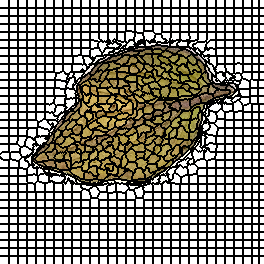

Values plotted in this chart, from the file beside it:
0, 0, 0, 0, 0, 0, 0, 0, 0, 1, 1, 1, 1, 1, 1, 1, 1, 1, 2, 2, 2, 2, 2, 2
0, 0, 0, 0, 0, 0, 0, 0, 0, 1, 1, 1, 1, 1, 1, 1, 1, 1, 2, 2, 2, 2, 2, 2
0, 0, 0, 0, 0, 0, 0, 0, 0, 1, 1, 1, 1, 1, 1, 1, 1, 1, 2, 2, 2, 2, 2, 2
0, 0, 0, 0, 0, 0, 0, 0, 0, 1, 1, 1, 1, 1, 1, 1, 1, 1, 2, 2, 2, 2, 2, 2
0, 0, 0, 0, 0, 0, 0, 0, 0, 1, 1, 1, 1, 1, 1, 1, 1, 1, 2, 2, 2, 2, 2, 2
0, 0, 0, 0, 0, 0, 0, 0, 0, 1, 1, 1, 1, 1, 1, 1, 1, 1, 2, 2, 2, 2, 2, 2
0, 0, 0, 0, 0, 0, 0, 0, 0, 1, 1, 1, 1, 1, 1, 1, 1, 1, 2, 2, 2, 2, 2, 2
0, 0, 0, 0, 0, 0, 0, 0, 0, 1, 1, 1, 1, 1, 1, 1, 1, 1, 2, 2, 2, 2, 2, 2
30, 30, 30, 30, 30, 30, 30, 30, 30, 31, 31, 31, 31, 31, 31, 31, 31, 31, 32, 32, 32, 32, 32, 32
30, 30, 30, 30, 30, 30, 30, 30, 30, 31, 31, 31, 31, 31, 31, 31, 31, 31, 32, 32, 32, 32, 32, 32
30, 30, 30, 30, 30, 30, 30, 30, 30, 31, 31, 31, 31, 31, 31, 31, 31, 31, 32, 32, 32, 32, 32, 32
30, 30, 30, 30, 30, 30, 30, 30, 30, 31, 31, 31, 31, 31, 31, 31, 31, 31, 32, 32, 32, 32, 32, 32
30, 30, 30, 30, 30, 30, 30, 30, 30, 31, 31, 31, 31, 31, 31, 31, 31, 31, 32, 32, 32, 32, 32, 32
30, 30, 30, 30, 30, 30, 30, 30, 30, 31, 31, 31, 31, 31, 31, 31, 31, 31, 32, 32, 32, 32, 32, 32
30, 30, 30, 30, 30, 30, 30, 30, 30, 31, 31, 31, 31, 31, 31, 31, 31, 31, 32, 32, 32, 32, 32, 32
30, 30, 30, 30, 30, 30, 30, 30, 30, 31, 31, 31, 31, 31, 31, 31, 31, 31, 32, 32, 32, 32, 32, 32
60, 60, 60, 60, 60, 60, 60, 60, 60, 61, 61, 61, 61, 61, 61, 61, 61, 61, 62, 62, 62, 62, 62, 62
60, 60, 60, 60, 60, 60, 60, 60, 60, 61, 61, 61, 61, 61, 61, 61, 61, 61, 62, 62, 62, 62, 62, 62
60, 60, 60, 60, 60, 60, 60, 60, 60, 61, 61, 61, 61, 61, 61, 61, 61, 61, 62, 62, 62, 62, 62, 62
60, 60, 60, 60, 60, 60, 60, 60, 60, 61, 61, 61, 61, 61, 61, 61, 61, 61, 62, 62, 62, 62, 62, 62
60, 60, 60, 60, 60, 60, 60, 60, 60, 61, 61, 61, 61, 61, 61, 61, 61, 61, 62, 62, 62, 62, 62, 62
60, 60, 60, 60, 60, 60, 60, 60, 60, 61, 61, 61, 61, 61, 61, 61, 61, 61, 62, 62, 62, 62, 62, 62
60, 60, 60, 60, 60, 60, 60, 60, 60, 61, 61, 61, 61, 61, 61, 61, 61, 61, 62, 62, 62, 62, 62, 62
60, 60, 60, 60, 60, 60, 60, 60, 60, 61, 61, 61, 61, 61, 61, 61, 61, 61, 62, 62, 62, 62, 62, 62
90, 90, 90, 90, 90, 90, 90, 90, 90, 91, 91, 91, 91, 91, 91, 91, 91, 91, 92, 92, 92, 92, 92, 92
90, 90, 90, 90, 90, 90, 90, 90, 90, 91, 91, 91, 91, 91, 91, 91, 91, 91, 92, 92, 92, 92, 92, 92
90, 90, 90, 90, 90, 90, 90, 90, 90, 91, 91, 91, 91, 91, 91, 91, 91, 91, 92, 92, 92, 92, 92, 92
90, 90, 90, 90, 90, 90, 90, 90, 90, 91, 91, 91, 91, 91, 91, 91, 91, 91, 92, 92, 92, 92, 92, 92
90, 90, 90, 90, 90, 90, 90, 90, 90, 91, 91, 91, 91, 91, 91, 91, 91, 91, 92, 92, 92, 92, 92, 92
90, 90, 90, 90, 90, 90, 90, 90, 90, 91, 91, 91, 91, 91, 91, 91, 91, 91, 92, 92, 92, 92, 92, 92
90, 90, 90, 90, 90, 90, 90, 90, 90, 91, 91, 91, 91, 91, 91, 91, 91, 91, 92, 92, 92, 92, 92, 92
90, 90, 90, 90, 90, 90, 90, 90, 90, 91, 91, 91, 91, 91, 91, 91, 91, 91, 92, 92, 92, 92, 92, 92
122, 122, 122, 122, 122, 122, 122, 122, 122, 123, 123, 123, 123, 123, 123, 123, 123, 123, 124, 124, 124, 124, 124, 124
122, 122, 122, 122, 122, 122, 122, 122, 122, 123, 123, 123, 123, 123, 123, 123, 123, 123, 124, 124, 124, 124, 124, 124
122, 122, 122, 122, 122, 122, 122, 122, 122, 123, 123, 123, 123, 123, 123, 123, 123, 123, 124, 124, 124, 124, 124, 124
122, 122, 122, 122, 122, 122, 122, 122, 122, 123, 123, 123, 123, 123, 123, 123, 123, 123, 124, 124, 124, 124, 124, 124
122, 122, 122, 122, 122, 122, 122, 122, 122, 123, 123, 123, 123, 123, 123, 123, 123, 123, 124, 124, 124, 124, 124, 124
122, 122, 122, 122, 122, 122, 122, 122, 122, 123, 123, 123, 123, 123, 123, 123, 123, 123, 124, 124, 124, 124, 124, 124
122, 122, 122, 122, 122, 122, 122, 122, 122, 123, 123, 123, 123, 123, 123, 123, 123, 123, 124, 124, 124, 124, 124, 124
122, 122, 122, 122, 122, 122, 122, 122, 122, 123, 123, 123, 123, 123, 123, 123, 123, 123, 124, 124, 124, 124, 124, 124
151, 151, 151, 151, 151, 151, 151, 151, 151, 152, 152, 152, 152, 152, 152, 152, 152, 152, 153, 153, 153, 153, 153, 153
151, 151, 151, 151, 151, 151, 151, 151, 151, 152, 152, 152, 152, 152, 152, 152, 152, 152, 153, 153, 153, 153, 153, 153
151, 151, 151, 151, 151, 151, 151, 151, 151, 152, 152, 152, 152, 152, 152, 152, 152, 152, 153, 153, 153, 153, 153, 153
151, 151, 151, 151, 151, 151, 151, 151, 151, 152, 152, 152, 152, 152, 152, 152, 152, 152, 153, 153, 153, 153, 153, 153
151, 151, 151, 151, 151, 151, 151, 151, 151, 152, 152, 152, 152, 152, 152, 152, 152, 152, 153, 153, 153, 153, 153, 153
151, 151, 151, 151, 151, 151, 151, 151, 151, 152, 152, 152, 152, 152, 152, 152, 152, 152, 153, 153, 153, 153, 153, 153
151, 151, 151, 151, 151, 151, 151, 151, 151, 152, 152, 152, 152, 152, 152, 152, 152, 152, 153, 153, 153, 153, 153, 153
151, 151, 151, 151, 151, 151, 151, 151, 151, 152, 152, 152, 152, 152, 152, 152, 152, 152, 153, 153, 153, 153, 153, 153
188, 188, 188, 188, 188, 188, 188, 188, 188, 189, 189, 189, 189, 189, 189, 189, 189, 189, 190, 190, 190, 190, 190, 190
188, 188, 188, 188, 188, 188, 188, 188, 188, 189, 189, 189, 189, 189, 189, 189, 189, 189, 190, 190, 190, 190, 190, 190
188, 188, 188, 188, 188, 188, 188, 188, 188, 189, 189, 189, 189, 189, 189, 189, 189, 189, 190, 190, 190, 190, 190, 190
188, 188, 188, 188, 188, 188, 188, 188, 188, 189, 189, 189, 189, 189, 189, 189, 189, 189, 190, 190, 190, 190, 190, 190
188, 188, 188, 188, 188, 188, 188, 188, 188, 189, 189, 189, 189, 189, 189, 189, 189, 189, 190, 190, 190, 190, 190, 190
188, 188, 188, 188, 188, 188, 188, 188, 188, 189, 189, 189, 189, 189, 189, 189, 189, 189, 190, 190, 190, 190, 190, 190
188, 188, 188, 188, 188, 188, 188, 188, 188, 189, 189, 189, 189, 189, 189, 189, 189, 189, 190, 190, 190, 190, 190, 190
188, 188, 188, 188, 188, 188, 188, 188, 188, 189, 189, 189, 189, 189, 189, 189, 189, 189, 190, 190, 190, 190, 190, 190
228, 228, 228, 228, 228, 228, 228, 228, 228, 229, 229, 229, 229, 229, 229, 229, 229, 229, 230, 230, 230, 230, 230, 230
228, 228, 228, 228, 228, 228, 228, 228, 228, 229, 229, 229, 229, 229, 229, 229, 229, 229, 230, 230, 230, 230, 230, 230
228, 228, 228, 228, 228, 228, 228, 228, 228, 229, 229, 229, 229, 229, 229, 229, 229, 229, 230, 230, 230, 230, 230, 230
228, 228, 228, 228, 228, 228, 228, 228, 228, 229, 229, 229, 229, 229, 229, 229, 229, 229, 230, 230, 230, 230, 230, 230
228, 228, 228, 228, 228, 228, 228, 228, 228, 229, 229, 229, 229, 229, 229, 229, 229, 229, 230, 230, 230, 230, 230, 230
... 203 more rows
